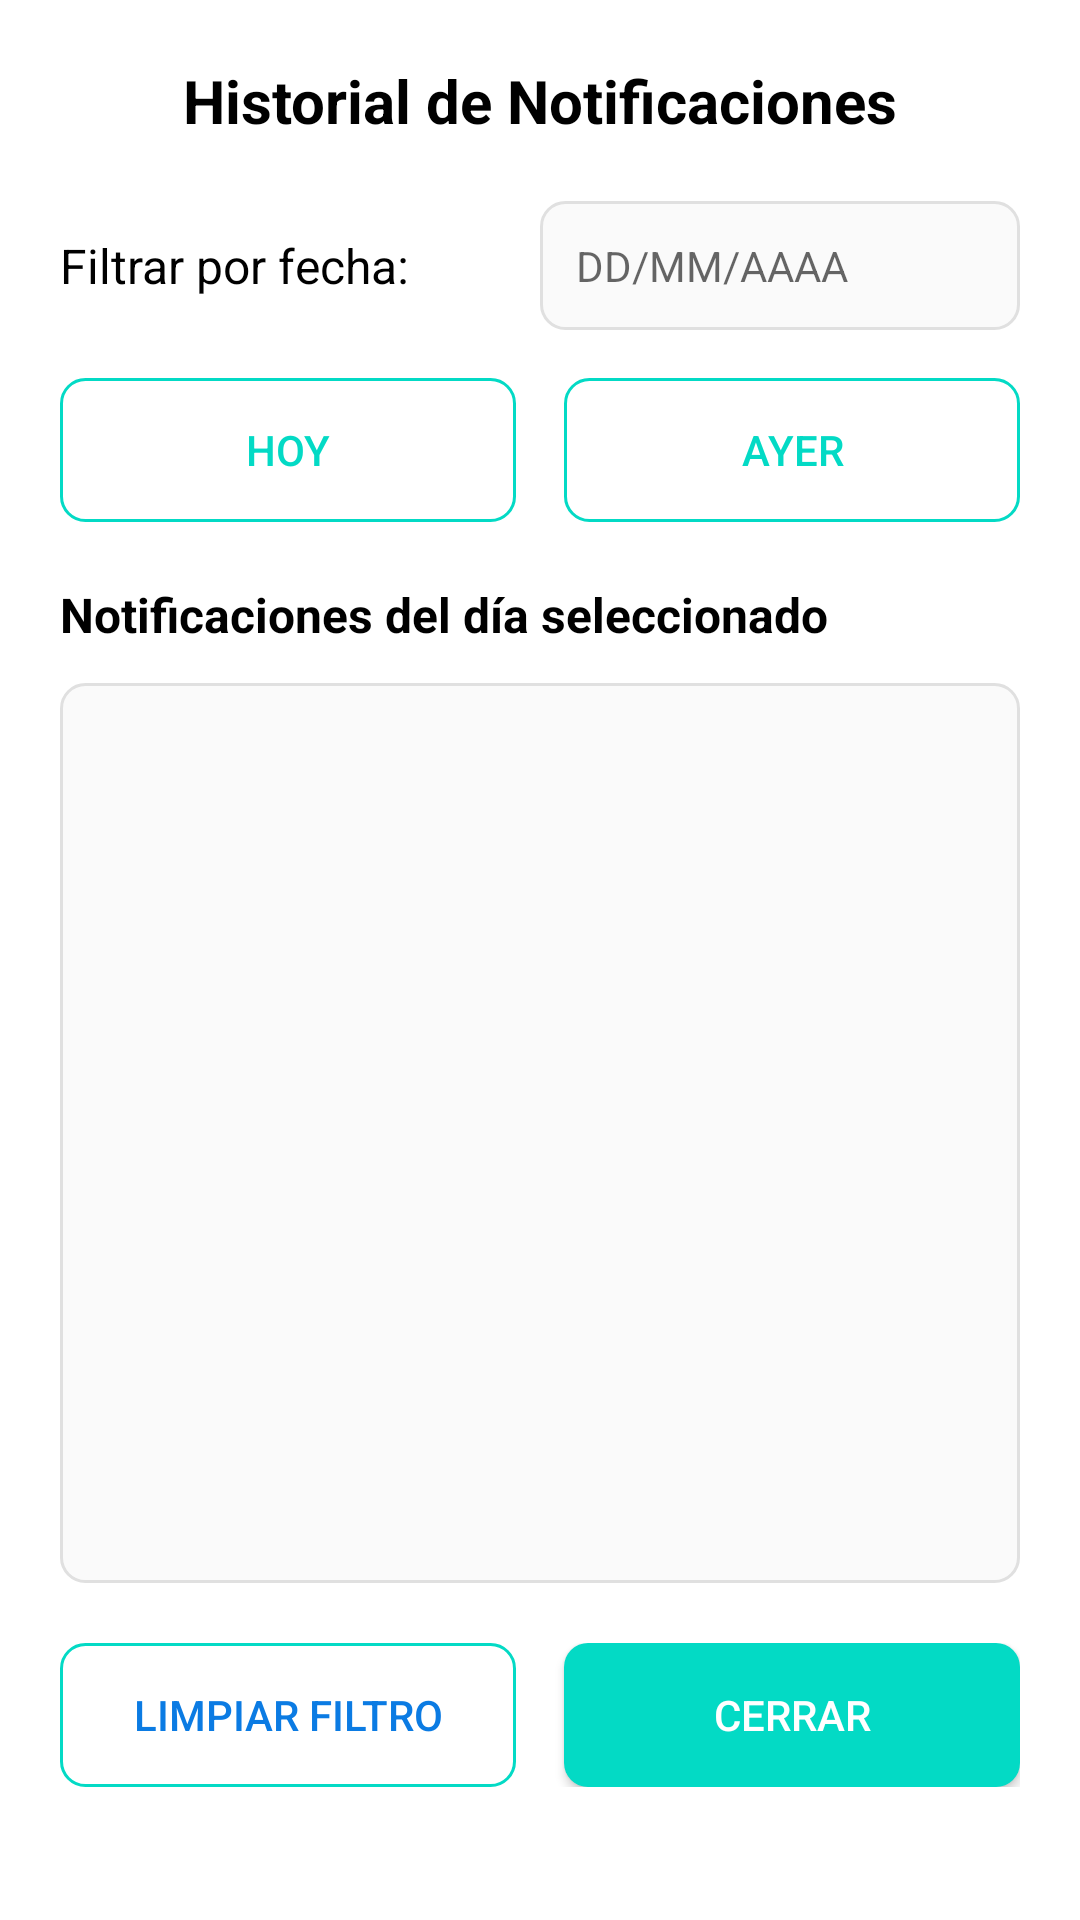

Layout XML and referenced resources for this Android screen:
<!-- AndroidManifest.xml: application theme Theme.APP_CAPSTONE -->
<!-- res/layout/dialog_notifications_history.xml -->
<?xml version="1.0" encoding="utf-8"?>
<LinearLayout xmlns:android="http://schemas.android.com/apk/res/android"
    android:layout_width="match_parent"
    android:layout_height="wrap_content"
    android:orientation="vertical"
    android:padding="20dp">

    <TextView
        android:layout_width="match_parent"
        android:layout_height="wrap_content"
        android:text="Historial de Notificaciones"
        android:textSize="20sp"
        android:textStyle="bold"
        android:textColor="#000000"
        android:gravity="center"
        android:layout_marginBottom="20dp" />

    
    <LinearLayout
        android:layout_width="match_parent"
        android:layout_height="wrap_content"
        android:orientation="horizontal"
        android:gravity="center_vertical"
        android:layout_marginBottom="16dp">

        <TextView
            android:layout_width="0dp"
            android:layout_height="wrap_content"
            android:layout_weight="1"
            android:text="Filtrar por fecha:"
            android:textSize="16sp"
            android:textColor="#000000" />

        <EditText
            android:id="@+id/etFilterDate"
            android:layout_width="0dp"
            android:layout_height="wrap_content"
            android:layout_weight="1"
            android:hint="DD/MM/AAAA"
            android:background="@drawable/background_edittext"
            android:padding="12dp"
            android:textSize="14sp"
            android:focusable="false"
            android:clickable="true" />
    </LinearLayout>

    
    <LinearLayout
        android:layout_width="match_parent"
        android:layout_height="wrap_content"
        android:orientation="horizontal"
        android:layout_marginBottom="20dp">

        <Button
            android:id="@+id/btnToday"
            android:layout_width="0dp"
            android:layout_height="wrap_content"
            android:layout_weight="1"
            android:text="Hoy"
            android:layout_marginEnd="8dp"
            android:background="@drawable/button_outline"
            android:textColor="#03DAC5" />

        <Button
            android:id="@+id/btnYesterday"
            android:layout_width="0dp"
            android:layout_height="wrap_content"
            android:layout_weight="1"
            android:text="Ayer"
            android:layout_marginStart="8dp"
            android:background="@drawable/button_outline"
            android:textColor="#03DAC5" />
    </LinearLayout>

    
    <TextView
        android:id="@+id/tvHistoryTitle"
        android:layout_width="match_parent"
        android:layout_height="wrap_content"
        android:text="Notificaciones del día seleccionado"
        android:textSize="16sp"
        android:textStyle="bold"
        android:textColor="#000000"
        android:layout_marginBottom="12dp" />

    <ScrollView
        android:layout_width="match_parent"
        android:layout_height="300dp"
        android:background="@drawable/background_edittext">

        <LinearLayout
            android:id="@+id/containerHistory"
            android:layout_width="match_parent"
            android:layout_height="wrap_content"
            android:orientation="vertical"
            android:padding="12dp" />
    </ScrollView>

    
    <LinearLayout
        android:layout_width="match_parent"
        android:layout_height="wrap_content"
        android:orientation="horizontal"
        android:layout_marginTop="20dp">

        <Button
            android:id="@+id/btnClearFilter"
            android:layout_width="0dp"
            android:layout_height="wrap_content"
            android:layout_weight="1"
            android:text="Limpiar Filtro"
            android:layout_marginEnd="8dp"
            android:background="@drawable/button_outline"
            android:textColor="#0B7BE3" />

        <Button
            android:id="@+id/btnCloseHistory"
            android:layout_width="0dp"
            android:layout_height="wrap_content"
            android:layout_weight="1"
            android:text="Cerrar"
            android:layout_marginStart="8dp"
            android:background="@drawable/button_primary"
            android:textColor="#FFFFFF" />
    </LinearLayout>
</LinearLayout>
<!-- resources referenced by this layout -->
<resources>
  <!-- drawable background_edittext (drawable) -->
  <?xml version="1.0" encoding="utf-8"?>
  <shape xmlns:android="http://schemas.android.com/apk/res/android">
      <solid android:color="#FAFAFA" />
      <stroke android:width="1dp" android:color="#E0E0E0" />
      <corners android:radius="8dp" />
      <padding android:left="8dp" android:top="8dp" android:right="8dp" android:bottom="8dp" />
  </shape>
  <!-- drawable button_outline (drawable) -->
  <?xml version="1.0" encoding="utf-8"?>
  <shape xmlns:android="http://schemas.android.com/apk/res/android"
      android:shape="rectangle">
  
      <stroke
          android:width="1dp"
          android:color="#03DAC5" />
  
      <corners android:radius="8dp" />
  
      <solid android:color="@android:color/transparent" />
  
  </shape>
  <!-- drawable button_primary (drawable) -->
  <?xml version="1.0" encoding="utf-8"?>
  <shape xmlns:android="http://schemas.android.com/apk/res/android"
      android:shape="rectangle">
  
      <solid android:color="#03DAC5" />
  
      <corners android:radius="8dp" />
  
  </shape>
  <style name="Theme.APP_CAPSTONE" parent="Theme.MaterialComponents.DayNight.NoActionBar">
          
          <item name="colorPrimary">@color/colorPrimary</item>
          <item name="colorPrimaryVariant">@color/colorPrimaryDark</item>
          <item name="colorOnPrimary">@color/white</item>
          <item name="colorSecondary">@color/teal_200</item>
      </style>
  <color name="colorPrimary">#3F51B5</color>
  <color name="colorPrimaryDark">#303F9F</color>
  <color name="white">#FFFFFFFF</color>
  <color name="teal_200">#FF03DAC5</color>
</resources>
